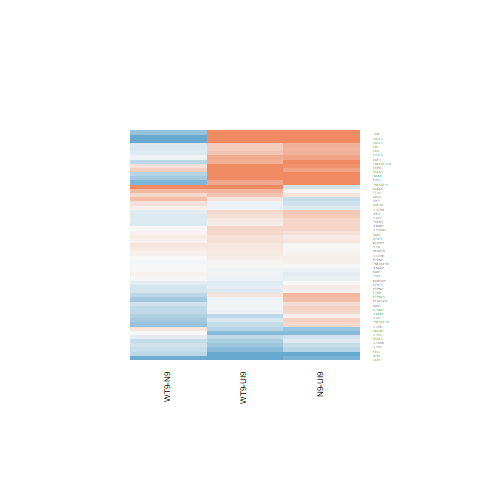

The data file committed next to this chart (first rows):
N9-UI9.logFC, N9-UI9.AveExpr, N9-UI9.t, N9-UI9.P.Value, N9-UI9.adj.P.Val, N9-UI9.B, WT9-UI9.logFC, WT9-UI9.AveExpr, WT9-UI9.t, WT9-UI9.P.Value, WT9-UI9.adj.P.Val, WT9-UI9.B, WT9-N9.logFC, WT9-N9.AveExpr, WT9-N9.t, WT9-N9.P.Value, WT9-N9.adj.P.Val, WT9-N9.B
0.07939, 3.164, 0.3019, 0.7671, 0.8503, -6.688, 0.05129, 3.164, 0.1948, 0.8483, 0.9127, -6.596, -0.0281, 3.164, -0.1151, 0.91, 0.9716, -5.851
0.5089, -0.06624, 0.6202, 0.5449, 0.6824, -5.675, -0.06158, -0.06624, -0.07141, 0.9441, 0.969, -5.705, -0.5705, -0.06624, -0.7288, 0.4779, 0.7746, -4.927
-0.2883, 1.049, -0.6163, 0.5474, 0.6842, -5.84, -0.08647, 1.049, -0.1991, 0.8449, 0.9112, -5.966, 0.2019, 1.049, 0.4625, 0.6507, 0.8703, -5.16
2.685, 7.773, 9.203, 2.15184659906396e-07, 1.48374946449744e-05, 7.22, 2.022, 7.773, 6.84, 7.15509181631053e-06, 0.0002952, 3.696, -0.6631, 7.773, -2.498, 0.02522, 0.2403, -3.852
0.9353, -0.9627, 1.076, 0.2997, 0.4534, -5.091, 1.133, -0.9627, 1.327, 0.2051, 0.367, -4.776, 0.1981, -0.9627, 0.2566, 0.8011, 0.9352, -4.959
0.7359, 0.4115, 1.774, 0.09734, 0.2045, -4.564, 0.6725, 0.4115, 1.603, 0.1307, 0.2695, -4.703, -0.06348, 0.4115, -0.1696, 0.8677, 0.9581, -5.218
0.2474, 6.493, 2.313, 0.03609, 0.09959, -4.929, -0.03914, 6.493, -0.3636, 0.7215, 0.8328, -7.152, -0.2866, 6.493, -2.881, 0.01187, 0.1772, -3.052
-0.3417, -0.1799, -0.6668, 0.5155, 0.6582, -5.575, -0.6086, -0.1799, -1.174, 0.2597, 0.4284, -5.051, -0.2669, -0.1799, -0.544, 0.5948, 0.8442, -4.959
-0.7584, 1.924, -2.919, 0.01101, 0.04139, -2.942, -0.7645, 1.924, -3.053, 0.008418, 0.03929, -2.632, -0.006164, 1.924, -0.025, 0.9804, 0.9944, -5.529
0.01159, -0.8179, 0.0142, 0.9889, 0.9927, -5.646, 0.1679, -0.8179, 0.2051, 0.8404, 0.9081, -5.521, 0.1563, -0.8179, 0.205, 0.8405, 0.9487, -4.965
0.3414, 4.877, 2.84, 0.01288, 0.04643, -3.739, -0.04674, 4.877, -0.3865, 0.7048, 0.8203, -6.93, -0.3881, 4.877, -3.464, 0.003686, 0.1045, -1.81
-0.008431, 5.317, -0.07125, 0.9442, 0.9674, -7.202, -0.1525, 5.317, -1.294, 0.2162, 0.3796, -6.248, -0.1441, 5.317, -1.305, 0.2123, 0.5657, -5.469
0.1563, 6.017, 1.556, 0.1415, 0.2681, -6.106, 0.2234, 6.017, 2.215, 0.04345, 0.1257, -4.932, 0.06711, 6.017, 0.7222, 0.4818, 0.7772, -6.133
-0.8624, 0.6616, -1.981, 0.06717, 0.1569, -4.301, -1.813, 0.6616, -3.929, 0.001453, 0.01148, -0.8857, -0.9503, 0.6616, -2.185, 0.04596, 0.3089, -3.721
0.04488, 6.255, 0.3885, 0.7034, 0.8062, -7.261, 0.1175, 6.255, 1.006, 0.331, 0.5051, -6.69, 0.07264, 6.255, 0.6787, 0.5081, 0.7976, -6.205
3.084, -0.8115, 6.06, 2.66186734142039e-05, 0.0005025, 2.431, 1.294, -0.8115, 2.378, 0.03186, 0.1003, -3.468, -1.79, -0.8115, -4.029, 0.001192, 0.06102, -1.772
2.466, 0.9804, 6.618, 1.03100605615838e-05, 0.0002522, 3.64, 1.479, 0.9804, 3.821, 0.001802, 0.01336, -1.08, -0.9866, 0.9804, -3.167, 0.006696, 0.1362, -2.284
0.03026, 3.933, 0.1794, 0.8601, 0.9146, -6.896, 0.5868, 3.933, 3.547, 0.003118, 0.01968, -2.062, 0.5565, 3.933, 3.614, 0.002727, 0.09268, -1.454
-0.2557, 5.925, -2.229, 0.04232, 0.1123, -5.024, -0.3943, 5.925, -3.423, 0.004, 0.02331, -2.625, -0.1386, 5.925, -1.292, 0.2168, 0.5713, -5.565
0.4005, 6.509, 2.02, 0.06245, 0.149, -5.444, 0.2175, 6.509, 1.094, 0.2922, 0.4643, -6.622, -0.183, 6.509, -0.9964, 0.3356, 0.6796, -5.956
-0.3498, 3.611, -2.045, 0.05969, 0.1445, -4.886, 0.1576, 3.611, 0.9531, 0.3563, 0.5305, -6.272, 0.5074, 3.611, 3.209, 0.006153, 0.1316, -2.156
0.1808, 2.711, 0.78, 0.4481, 0.5984, -6.303, 0.4619, 2.711, 1.972, 0.06829, 0.1709, -4.694, 0.2811, 2.711, 1.328, 0.2049, 0.5572, -4.963
-0.05537, 4.188, -0.3518, 0.7301, 0.8247, -6.882, -0.05035, 4.188, -0.3226, 0.7517, 0.8538, -6.782, 0.005017, 4.188, 0.0342, 0.9732, 0.9917, -6.054
1.546, 7.503, 12.64, 3.66191223115818e-09, 6.83825529666331e-07, 11.42, 0.9762, 7.503, 7.898, 1.36783501170073e-06, 8.88172689211956e-05, 5.414, -0.5699, 7.503, -5.07, 0.0001595, 0.02521, 1.061
1.508, 8.072, 11.35, 1.5013029196914e-08, 2.11056954146907e-06, 9.962, 0.6885, 8.072, 5.141, 0.0001397, 0.002348, 0.628, -0.8196, 8.072, -6.683, 9.25104321432654e-06, 0.007387, 3.83
0.2888, 6.368, 2.903, 0.01136, 0.04235, -3.818, -0.07385, 6.368, -0.7386, 0.4721, 0.6394, -6.935, -0.3626, 6.368, -3.918, 0.001486, 0.06832, -1.063
-0.1007, 2.535, -0.4249, 0.6772, 0.7858, -6.441, -0.0769, 2.535, -0.3349, 0.7425, 0.847, -6.39, 0.02378, 2.535, 0.1076, 0.9158, 0.9734, -5.664
0.6108, 7.801, 5.54, 6.69842375921368e-05, 0.0009545, 1.278, 0.4093, 7.801, 3.707, 0.002265, 0.01578, -2.198, -0.2015, 7.801, -1.974, 0.06793, 0.3589, -4.738
0.5886, 8.153, 3.809, 0.001847, 0.01117, -2.112, 0.3935, 8.153, 2.548, 0.02291, 0.07955, -4.477, -0.1951, 8.153, -1.363, 0.1938, 0.5446, -5.629
0.3463, 7.037, 3.768, 0.002004, 0.01183, -2.145, -0.2047, 7.037, -2.208, 0.04401, 0.1268, -5.033, -0.551, 7.037, -6.437, 1.39663612419453e-05, 0.008204, 3.437
0.0719, 7.377, 0.7576, 0.461, 0.6106, -7.115, -0.1748, 7.377, -1.835, 0.08742, 0.2037, -5.682, -0.2467, 7.377, -2.794, 0.0141, 0.1908, -3.267
-0.9894, 0.8744, -2.548, 0.0229, 0.07102, -3.37, -1.387, 0.8744, -3.532, 0.003213, 0.02007, -1.578, -0.3973, 0.8744, -1.05, 0.3111, 0.657, -4.822
0.02082, 8.655, 0.2072, 0.8388, 0.9006, -7.453, 0.14, 8.655, 1.392, 0.1851, 0.3429, -6.387, 0.1192, 8.655, 1.278, 0.2214, 0.5756, -5.761
0.1195, 6.13, 1.07, 0.3024, 0.4559, -6.733, 0.2279, 6.13, 2.041, 0.06012, 0.1562, -5.256, 0.1084, 6.13, 1.049, 0.3115, 0.6573, -5.869
1.495, 0.9175, 3.834, 0.001757, 0.0108, -1.077, 1.053, 0.9175, 2.651, 0.01872, 0.06903, -3.165, -0.4422, 0.9175, -1.285, 0.219, 0.5735, -4.717
0.5802, 6.233, 4.938, 0.0002044, 0.002224, 0.2285, 0.1796, 6.233, 1.518, 0.1508, 0.2985, -6.07, -0.4006, 6.233, -3.679, 0.002392, 0.08616, -1.517
0.426, 1.377, 1.16, 0.265, 0.4155, -5.614, 0.2829, 1.377, 0.7619, 0.4585, 0.6283, -5.86, -0.143, 1.377, -0.4243, 0.6777, 0.884, -5.377
1.029, 6.343, 5.956, 3.19269522499587e-05, 0.0005707, 2.149, 0.6296, 6.343, 3.609, 0.002755, 0.01802, -2.271, -0.3996, 6.343, -2.524, 0.024, 0.2356, -3.696
-0.2551, -0.1283, -0.442, 0.6651, 0.7761, -5.703, 1.2, -0.1283, 2.196, 0.04506, 0.1289, -3.773, 1.455, -0.1283, 2.807, 0.01374, 0.1878, -3.143
0.0838, 6.703, 0.6843, 0.5047, 0.6491, -7.128, -0.4019, 6.703, -3.246, 0.005713, 0.02998, -3.046, -0.4857, 6.703, -4.247, 0.0007743, 0.05143, -0.4458
0.6176, 8.209, 6.732, 8.54054670345793e-06, 0.0002265, 3.391, 0.4637, 8.209, 5.04, 0.0001687, 0.002635, 0.4218, -0.1539, 8.209, -1.813, 0.09088, 0.3977, -5.01
0.2349, 7.474, 2.642, 0.01902, 0.06189, -4.391, 0.2936, 7.474, 3.298, 0.005146, 0.02787, -2.997, 0.05862, 7.474, 0.7119, 0.488, 0.7803, -6.258
0.7574, 2.194, 3.034, 0.008746, 0.03484, -2.776, 1.123, 2.194, 4.519, 0.0004553, 0.00536, 0.1205, 0.366, 2.194, 1.657, 0.1193, 0.444, -4.482
0.1278, 4.108, 0.8126, 0.4297, 0.5818, -6.63, -0.1167, 4.108, -0.7426, 0.4697, 0.6377, -6.568, -0.2445, 4.108, -1.664, 0.1177, 0.442, -4.797
-0.4239, 3.718, -2.268, 0.03926, 0.106, -4.489, -0.7472, 3.718, -3.97, 0.00134, 0.01081, -1.126, -0.3233, 3.718, -1.812, 0.09102, 0.3982, -4.447
-0.1147, 5.997, -1.053, 0.31, 0.4644, -6.732, -0.05237, 5.997, -0.4806, 0.638, 0.7724, -7.059, 0.06231, 5.997, 0.6153, 0.548, 0.8234, -6.204
0.297, 6.095, 2.294, 0.03741, 0.1022, -4.894, 0.1359, 6.095, 1.054, 0.3095, 0.4821, -6.593, -0.1611, 6.095, -1.342, 0.2005, 0.5513, -5.498
0.09213, 6.765, 0.9376, 0.364, 0.5194, -6.92, 0.08774, 6.765, 0.8919, 0.3872, 0.5617, -6.842, -0.004392, 6.765, -0.04819, 0.9622, 0.9885, -6.472
-0.163, 1.832, -0.5041, 0.6218, 0.7447, -6.257, -0.5041, 1.832, -1.54, 0.1454, 0.2914, -5.131, -0.3411, 1.832, -1.11, 0.2854, 0.6363, -4.993
0.2976, 5.816, 2.671, 0.01797, 0.05937, -4.208, 0.1054, 5.816, 0.9441, 0.3608, 0.5346, -6.707, -0.1922, 5.816, -1.86, 0.08351, 0.3859, -4.782
0.008538, 6.394, 0.08635, 0.9324, 0.9605, -7.337, 0.01076, 6.394, 0.1085, 0.9151, 0.952, -7.213, 0.002218, 6.394, 0.02416, 0.9811, 0.9946, -6.439
-0.1802, 6.477, -1.817, 0.09012, 0.1934, -5.763, -0.08837, 6.477, -0.8892, 0.3886, 0.5627, -6.815, 0.09187, 6.477, 0.9966, 0.3355, 0.6796, -5.942
-0.6144, 4.116, -3.672, 0.002427, 0.01364, -1.951, -0.4414, 4.116, -2.587, 0.02121, 0.07548, -3.936, 0.173, 4.116, 1.1, 0.2893, 0.6381, -5.482
0.295, 3.706, 1.499, 0.1556, 0.2866, -5.73, -0.3562, 3.706, -1.766, 0.09863, 0.2217, -5.205, -0.6512, 3.706, -3.5, 0.003427, 0.102, -1.636
0.3017, 6.301, 2.7, 0.017, 0.0571, -4.202, 0.2975, 6.301, 2.663, 0.01827, 0.06799, -4.156, -0.004204, 6.301, -0.04067, 0.9681, 0.9906, -6.438
